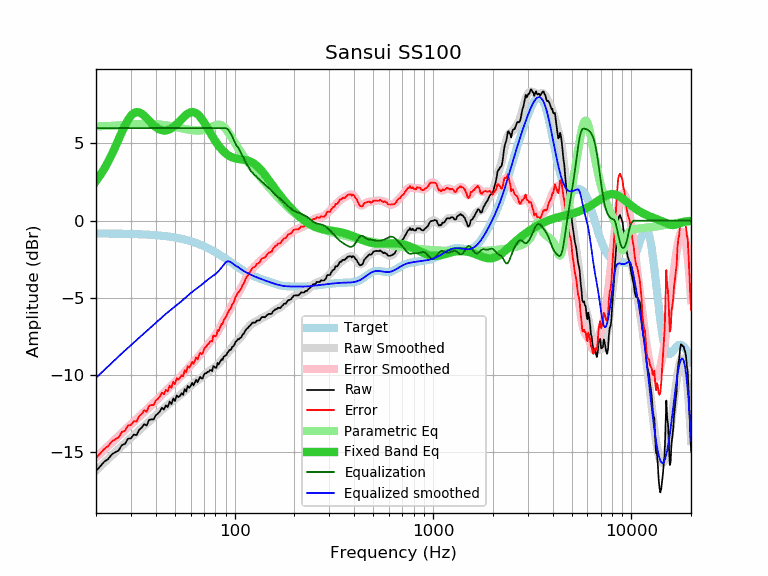

The table this chart was drawn from, first rows:
frequency, raw, error, smoothed, error_smoothed, equalization, parametric_eq, equalized_raw, equalized_smoothed, target
20, -16.22, -15.39, -16.18, -15.35, 6.00, 2.56, -10.22, -10.18, -0.83
21, -15.92, -15.09, -15.92, -15.09, 6.00, 2.94, -9.92, -9.92, -0.83
22, -15.62, -14.79, -15.68, -14.84, 6.00, 3.35, -9.62, -9.68, -0.83
23, -15.45, -14.61, -15.44, -14.60, 6.00, 3.80, -9.45, -9.44, -0.84
24, -15.15, -14.31, -15.21, -14.37, 6.00, 4.28, -9.15, -9.21, -0.84
25, -15.00, -14.16, -15.00, -14.15, 6.00, 4.77, -9.00, -9.00, -0.84
26, -14.89, -14.04, -14.79, -13.95, 6.00, 5.26, -8.89, -8.79, -0.84
27, -14.54, -13.69, -14.60, -13.75, 6.00, 5.74, -8.54, -8.60, -0.85
28, -14.46, -13.61, -14.41, -13.56, 6.00, 6.17, -8.46, -8.41, -0.85
29, -14.13, -13.27, -14.23, -13.38, 6.00, 6.53, -8.13, -8.23, -0.86
30, -14.10, -13.24, -14.06, -13.20, 6.00, 6.80, -8.10, -8.06, -0.86
31, -13.86, -12.99, -13.90, -13.03, 6.00, 6.97, -7.86, -7.90, -0.87
32, -13.89, -13.02, -13.74, -12.87, 6.00, 7.04, -7.89, -7.74, -0.87
33, -13.55, -12.67, -13.58, -12.71, 6.00, 7.02, -7.55, -7.58, -0.88
34, -13.41, -12.52, -13.44, -12.55, 6.00, 6.93, -7.41, -7.44, -0.89
35, -13.18, -12.29, -13.29, -12.40, 6.00, 6.80, -7.18, -7.29, -0.89
36, -13.28, -12.38, -13.15, -12.25, 6.00, 6.64, -7.28, -7.15, -0.90
37, -12.92, -12.01, -13.01, -12.10, 6.00, 6.48, -6.92, -7.01, -0.91
38, -12.87, -11.95, -12.88, -11.96, 6.00, 6.33, -6.87, -6.88, -0.92
39, -12.88, -11.95, -12.75, -11.82, 6.00, 6.19, -6.88, -6.75, -0.93
40, -12.61, -11.67, -12.62, -11.68, 6.00, 6.07, -6.61, -6.62, -0.94
41, -12.50, -11.55, -12.49, -11.54, 6.00, 5.97, -6.50, -6.49, -0.95
42, -12.35, -11.38, -12.37, -11.41, 6.00, 5.90, -6.35, -6.37, -0.96
43, -12.12, -11.14, -12.26, -11.28, 6.00, 5.86, -6.12, -6.26, -0.98
44, -12.24, -11.25, -12.14, -11.15, 6.00, 5.84, -6.24, -6.14, -0.99
45, -11.97, -10.96, -12.04, -11.03, 6.00, 5.84, -5.97, -6.04, -1.01
46, -12.08, -11.06, -11.94, -10.91, 6.00, 5.87, -6.08, -5.94, -1.02
47, -11.72, -10.68, -11.84, -10.80, 6.00, 5.92, -5.72, -5.84, -1.04
48, -11.88, -10.82, -11.74, -10.69, 6.00, 5.98, -5.88, -5.74, -1.05
49, -11.52, -10.45, -11.65, -10.58, 6.00, 6.06, -5.52, -5.65, -1.07
50, -11.68, -10.59, -11.56, -10.47, 6.00, 6.15, -5.68, -5.56, -1.09
51, -11.32, -10.21, -11.48, -10.36, 6.00, 6.25, -5.32, -5.48, -1.11
52, -11.43, -10.30, -11.39, -10.26, 6.00, 6.36, -5.43, -5.39, -1.13
53, -11.35, -10.20, -11.30, -10.15, 6.00, 6.47, -5.35, -5.30, -1.15
54, -11.18, -10.00, -11.22, -10.04, 6.00, 6.57, -5.18, -5.22, -1.18
55, -11.28, -10.08, -11.13, -9.93, 6.00, 6.68, -5.28, -5.13, -1.20
56, -10.91, -9.69, -11.04, -9.81, 6.00, 6.77, -4.91, -5.04, -1.22
57, -11.07, -9.82, -10.95, -9.70, 6.00, 6.86, -5.07, -4.95, -1.25
58, -10.71, -9.43, -10.86, -9.59, 6.00, 6.93, -4.71, -4.86, -1.28
59, -10.83, -9.53, -10.78, -9.47, 6.00, 6.98, -4.83, -4.78, -1.30
60, -10.71, -9.38, -10.70, -9.37, 6.00, 7.02, -4.71, -4.70, -1.33
61, -10.51, -9.15, -10.62, -9.26, 6.00, 7.03, -4.51, -4.62, -1.36
62, -10.67, -9.28, -10.55, -9.16, 6.00, 7.03, -4.67, -4.55, -1.39
63, -10.49, -9.07, -10.48, -9.06, 6.00, 7.00, -4.49, -4.48, -1.42
64, -10.31, -8.86, -10.42, -8.97, 6.00, 6.96, -4.31, -4.42, -1.45
65, -10.47, -8.99, -10.36, -8.87, 6.00, 6.89, -4.47, -4.36, -1.48
66, -10.29, -8.77, -10.29, -8.78, 6.00, 6.81, -4.29, -4.29, -1.52
67, -10.11, -8.56, -10.23, -8.68, 6.00, 6.72, -4.11, -4.23, -1.55
68, -10.22, -8.63, -10.16, -8.57, 6.00, 6.61, -4.22, -4.16, -1.58
69, -10.22, -8.60, -10.09, -8.47, 6.00, 6.50, -4.22, -4.09, -1.62
70, -9.99, -8.33, -10.02, -8.37, 6.00, 6.38, -3.99, -4.02, -1.66
71, -9.89, -8.20, -9.95, -8.26, 6.00, 6.25, -3.89, -3.95, -1.69
72, -9.89, -8.16, -9.89, -8.16, 6.00, 6.12, -3.89, -3.89, -1.73
73, -9.79, -8.02, -9.83, -8.06, 6.00, 5.99, -3.79, -3.83, -1.77
74, -9.79, -7.98, -9.77, -7.97, 6.00, 5.86, -3.79, -3.77, -1.81
75, -9.69, -7.84, -9.72, -7.87, 6.00, 5.73, -3.69, -3.72, -1.84
76, -9.69, -7.80, -9.67, -7.78, 6.00, 5.61, -3.69, -3.67, -1.88
77, -9.75, -7.83, -9.62, -7.69, 6.00, 5.48, -3.75, -3.62, -1.92
78, -9.42, -7.46, -9.57, -7.60, 6.00, 5.37, -3.42, -3.57, -1.96
79, -9.45, -7.44, -9.52, -7.51, 6.00, 5.25, -3.45, -3.52, -2.00
... 553 more rows
